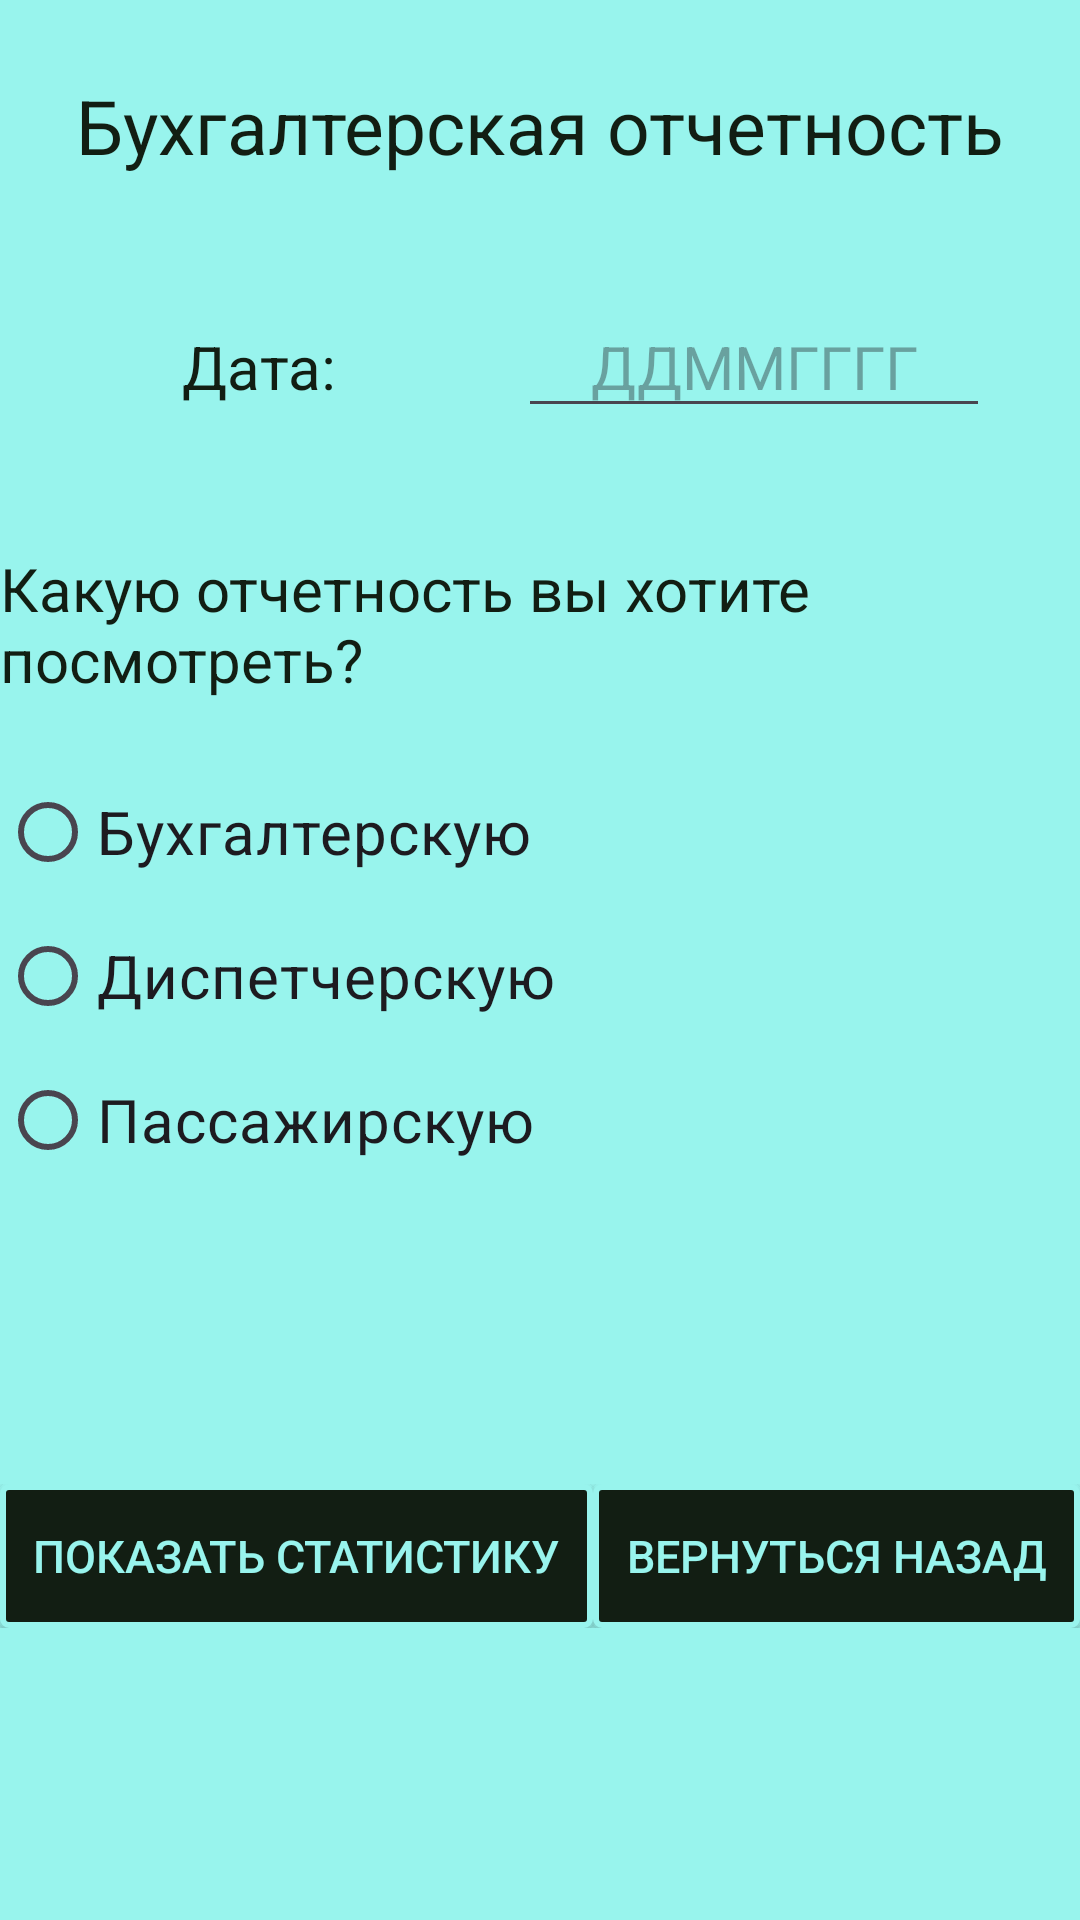

Produce the Android XML layout that renders to this screen, including the resource entries it uses.
<!-- AndroidManifest.xml: application theme Theme.FinalAirport -->
<!-- res/layout/activity_director_main.xml -->
<?xml version="1.0" encoding="utf-8"?>
<androidx.constraintlayout.widget.ConstraintLayout xmlns:android="http://schemas.android.com/apk/res/android"
    xmlns:app="http://schemas.android.com/apk/res-auto"
    xmlns:tools="http://schemas.android.com/tools"
    android:id="@+id/main"
    android:layout_width="match_parent"
    android:layout_height="match_parent"
    tools:context=".DirectorMain"
    android:background="@color/director_background_color">

    <TextView
        android:id="@+id/accountantTV"
        android:layout_width="wrap_content"
        android:layout_height="wrap_content"
        android:text="Бухгалтерская отчетность"
        android:textSize="25sp"
        android:textColor="@color/director_stroke_color"
        android:layout_marginTop="25sp"
        app:layout_constraintEnd_toEndOf="parent"
        app:layout_constraintStart_toStartOf="parent"
        app:layout_constraintTop_toTopOf="parent"
        />

    <LinearLayout
        android:id="@+id/dateLL"
        android:layout_width="match_parent"
        android:layout_height="wrap_content"
        app:layout_constraintTop_toBottomOf="@id/accountantTV"
        android:layout_marginTop="40sp"
        android:weightSum="2">

        <TextView
            android:id="@+id/dateTV"
            android:layout_width="wrap_content"
            android:layout_height="wrap_content"
            android:text="Дата:"
            android:textSize="20sp"
            android:textColor="@color/director_stroke_color"
            android:layout_weight="1.5"
            android:gravity="center"
            />

        <EditText
            android:id="@+id/dateET"
            android:layout_width="wrap_content"
            android:layout_height="wrap_content"
            android:inputType="date"
            android:textSize="20sp"
            android:textColor="@color/director_stroke_color"
            android:hint="ДДММГГГГ"
            android:layout_weight="0.5"
            android:layout_marginRight="30sp"
            android:gravity="center"
            />

    </LinearLayout>

    <TextView
        android:id="@+id/postTV"
        android:layout_width="wrap_content"
        android:layout_height="wrap_content"
        android:text="Какую отчетность вы хотите посмотреть?"
        android:textSize="20sp"
        android:textColor="@color/director_stroke_color"
        android:layout_marginTop="40sp"
        app:layout_constraintEnd_toEndOf="parent"
        app:layout_constraintStart_toStartOf="parent"
        app:layout_constraintTop_toBottomOf="@+id/dateLL" />

    <RadioGroup
        android:id="@+id/radioGroupRG"
        android:layout_width="wrap_content"
        android:layout_height="wrap_content"
        android:layout_marginTop="20sp"
        app:layout_constraintStart_toStartOf="parent"
        app:layout_constraintTop_toBottomOf="@id/postTV">

        <RadioButton
            android:id="@+id/accountantRB"
            android:layout_width="wrap_content"
            android:layout_height="wrap_content"
            android:checked="false"
            android:text="Бухгалтерскую"
            android:textSize="20sp" />

        <RadioButton
            android:id="@+id/dispatcherRB"
            android:layout_width="wrap_content"
            android:layout_height="wrap_content"
            android:checked="false"
            android:text="Диспетчерскую"
            android:textSize="20sp" />

        <RadioButton
            android:id="@+id/passengerRB"
            android:layout_width="wrap_content"
            android:layout_height="wrap_content"
            android:checked="false"
            android:text="Пассажирскую"
            android:textSize="20sp" />

    </RadioGroup>

    <LinearLayout
        android:layout_width="match_parent"
        android:layout_height="wrap_content"
        android:orientation="horizontal"
        android:weightSum="2"
        app:layout_constraintBottom_toBottomOf="parent"
        app:layout_constraintEnd_toEndOf="parent"
        app:layout_constraintStart_toStartOf="parent"
        app:layout_constraintTop_toBottomOf="@+id/radioGroupRG"
         >

        <android.widget.Button
            android:id="@+id/showBTN"
            android:layout_width="wrap_content"
            android:layout_height="wrap_content"
            android:background="@drawable/director_btn"
            android:text="Показать статистику"
            android:textSize="15sp"
            android:layout_weight="1"
            android:textColor="@color/director_background_color"
            />

        <android.widget.Button
            android:id="@+id/returnBTN"
            android:layout_width="wrap_content"
            android:layout_height="wrap_content"
            android:background="@drawable/director_btn"
            android:text="Вернуться назад"
            android:textSize="15sp"
            android:layout_weight="1"
            android:textColor="@color/director_background_color"
            />

    </LinearLayout>




</androidx.constraintlayout.widget.ConstraintLayout>
<!-- resources referenced by this layout -->
<resources>
  <color name="director_background_color">#98F4ED</color>
  <color name="director_stroke_color">#121E13</color>
  <!-- drawable director_btn (drawable) -->
  <?xml version="1.0" encoding="utf-8"?>
  <ripple xmlns:android="http://schemas.android.com/apk/res/android"
      xmlns:tools="http://schemas.android.com/tools"
      android:color="@color/register_btn_ripple"
      tools:targetApi="lollipop">
  
      <item>
          <shape android:shape="rectangle">
              <solid android:color="@color/director_stroke_color"/>
              <stroke android:color="@color/director_background_color" android:width="2sp"/>
              <corners android:radius="2sp"/>
          </shape>
      </item>
  
  </ripple>
  <style name="Theme.FinalAirport" parent="Base.Theme.FinalAirport" />
  <color name="register_btn_ripple">#1f7d3b</color>
  <style name="Base.Theme.FinalAirport" parent="Theme.Material3.DayNight.NoActionBar">
          
          
          <item name="android:windowFullscreen">true</item>
      </style>
</resources>
